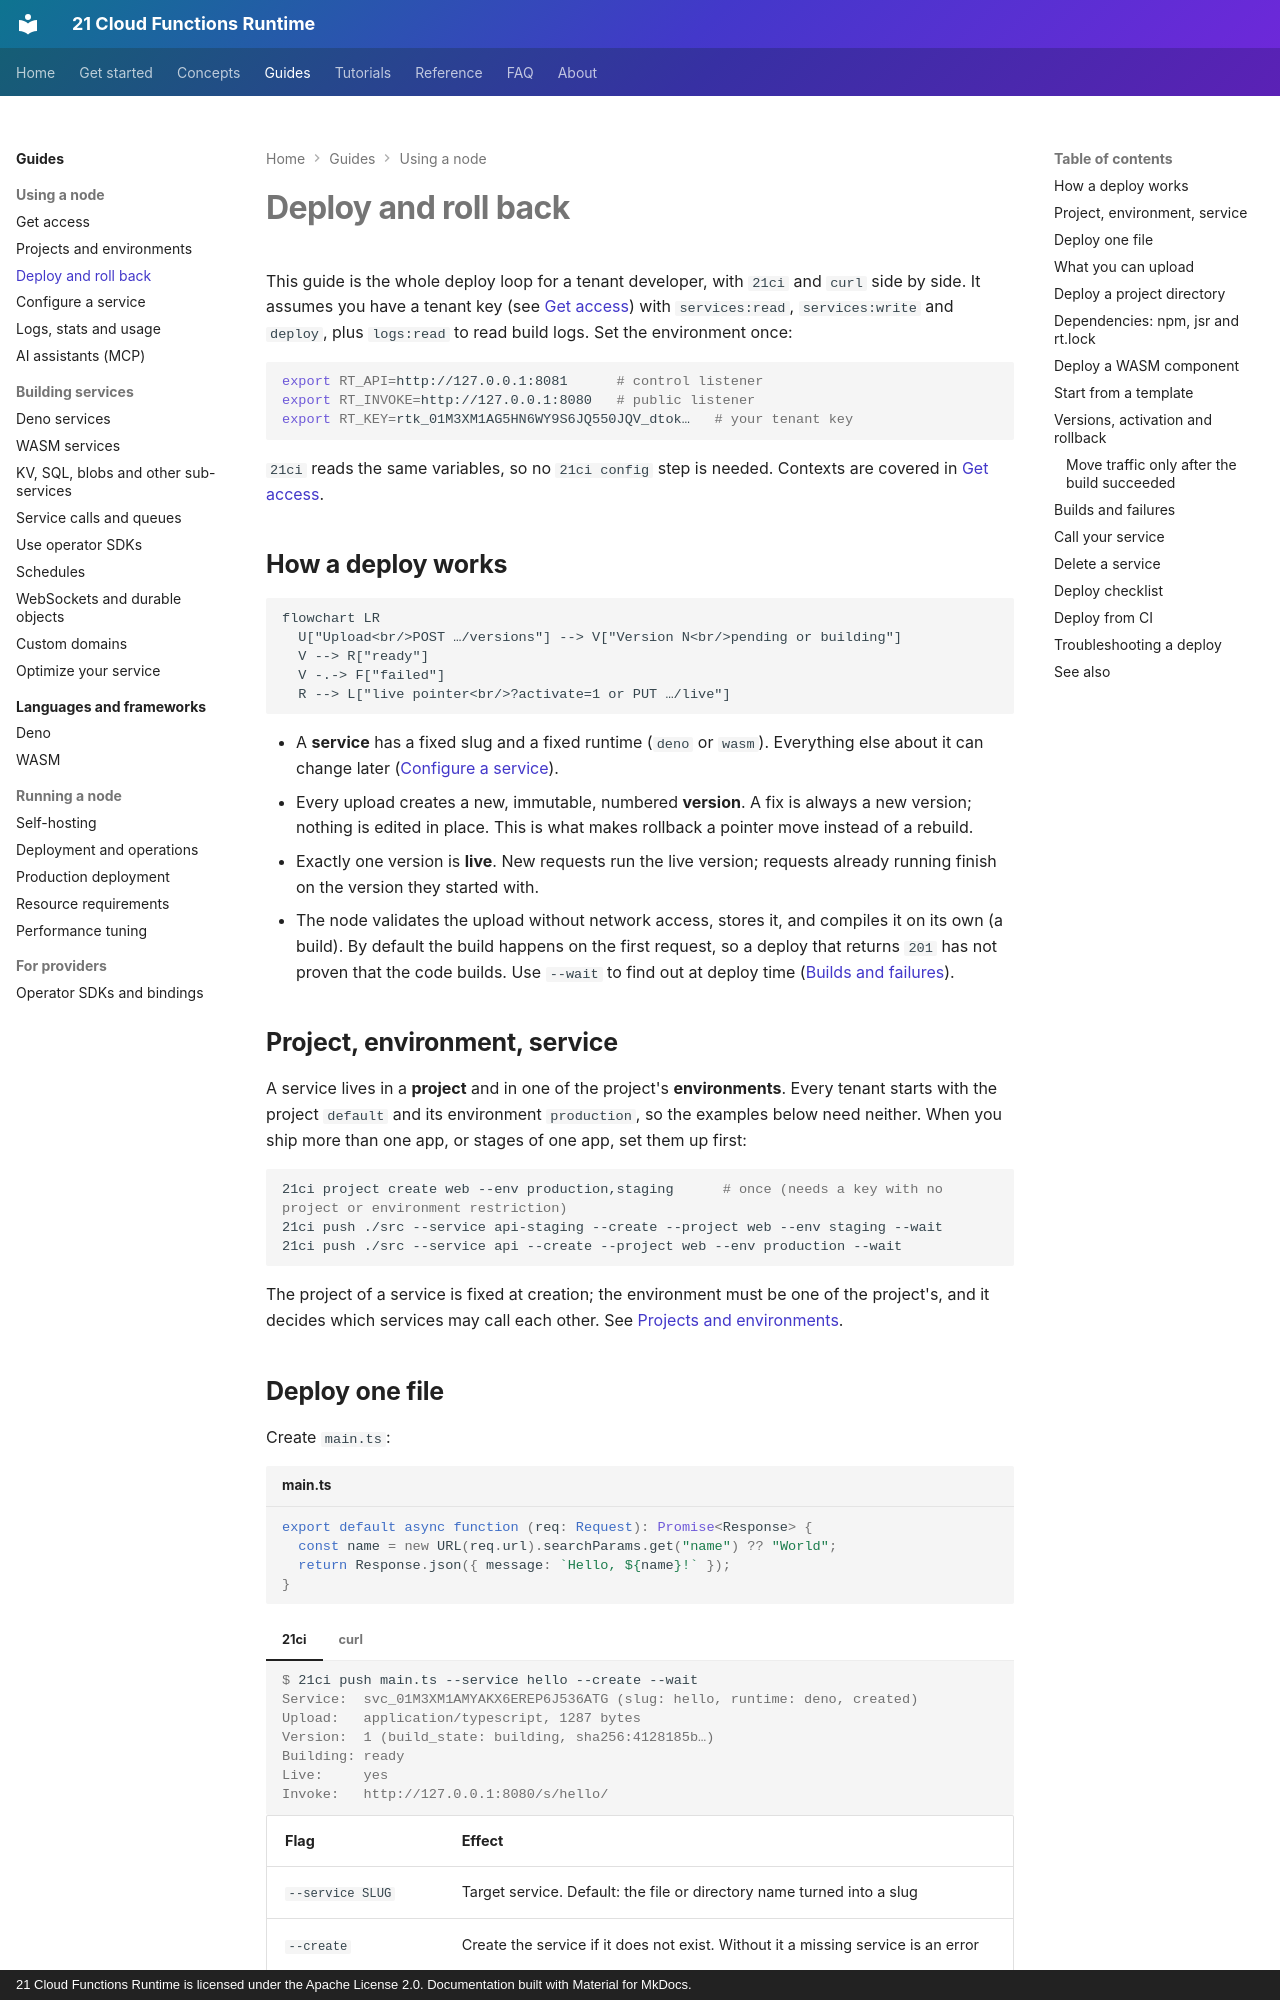

repository: 21-ci/runtime · page: guides/deploy/index.html · generator: mkdocs · copyright: 21 Cloud Functions Runtime is licensed under the Apache License 2.0. Documentation built with Material for MkDocs.

---
title: Deploy and roll back
description: Create a service and ship code to it as an immutable version from one file, a project directory, an archive or a WASM component, then check the build, call it, roll back and delete it.
---

# Deploy and roll back

This guide is the whole deploy loop for a tenant developer, with `21ci` and `curl` side by side. It assumes you have a
tenant key (see [Get access](access.md)) with `services:read`, `services:write` and `deploy`, plus `logs:read` to read
build logs. Set the environment once:

```bash
export RT_API=http://127.0.0.1:8081      # control listener
export RT_INVOKE=http://127.0.0.1:8080   # public listener
export RT_KEY=rtk_01M3XM1AG5HN6WY9S6JQ550JQV_dtok…   # your tenant key
```

`21ci` reads the same variables, so no `21ci config` step is needed. Contexts are covered in [Get access](access.md).

## How a deploy works

```mermaid
flowchart LR
  U["Upload<br/>POST …/versions"] --> V["Version N<br/>pending or building"]
  V --> R["ready"]
  V -.-> F["failed"]
  R --> L["live pointer<br/>?activate=1 or PUT …/live"]
```

- A **service** has a fixed slug and a fixed runtime (`deno` or `wasm`). Everything else about it can change later
  ([Configure a service](configure.md)).
- Every upload creates a new, immutable, numbered **version**. A fix is always a new version; nothing is edited in
  place. This is what makes rollback a pointer move instead of a rebuild.
- Exactly one version is **live**. New requests run the live version; requests already running finish on the version
  they started with.
- The node validates the upload without network access, stores it, and compiles it on its own (a build). By default the
  build happens on the first request, so a deploy that returns `201` has not proven that the code builds. Use `--wait`
  to find out at deploy time ([Builds and failures](#builds-and-failures)).

## Project, environment, service

A service lives in a **project** and in one of the project's **environments**. Every tenant starts with the project
`default` and its environment `production`, so the examples below need neither. When you ship more than one app, or
stages of one app, set them up first:

```bash
21ci project create web --env production,staging      # once (needs a key with no project or environment restriction)
21ci push ./src --service api-staging --create --project web --env staging --wait
21ci push ./src --service api --create --project web --env production --wait
```

The project of a service is fixed at creation; the environment must be one of the project's, and it decides which
services may call each other. See [Projects and environments](projects.md).
